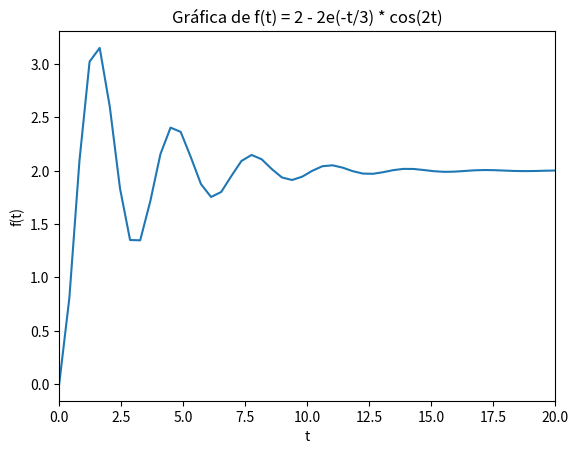

Source code (Python):
import numpy as np
import matplotlib.pyplot as plt

#Se define la función f(t)
def f(t):
    return 2 - 2*np.exp(-t/3) * np.cos(2*t) #np.exp se refiere a la exponencial, np.cos al coseno y 2 a la constante

#Con la función "linespace" se crea un arreglo de valores equidistantes (0 y 20)
t = np.linspace(0, 20)  

#Se calculan los valores de la función f(t) para cada valor de t
f_values = f(t)

#Se crea la gráfica de f(t) y t
plt.plot(t, f_values) #La variable "t" es un array que contiene los valores del eje X y f_values" los valores del eje Y 

#Se agregan etiquetas a los ejes y un título al gráfico
plt.xlabel('t')
plt.ylabel('f(t)')
plt.title('Gráfica de f(t) = 2 - 2e(-t/3) * cos(2t)')

#Se establece los límites del eje x
plt.xlim([0, 20])

#Se muestra el grafico
plt.show()
